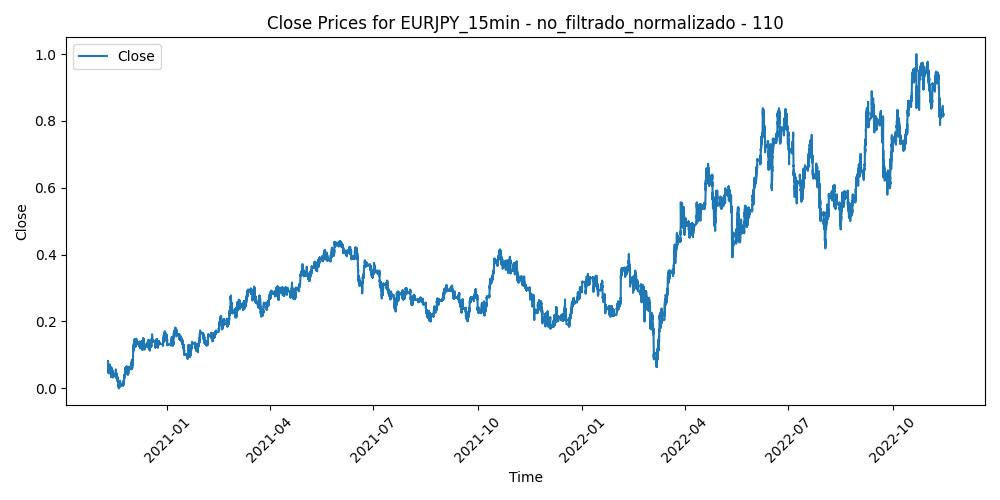

The file beside this chart, header and first rows:
Time, Close, Volume, diferencia_media_110
2020-11-09 16:45:00, 0.08192, 0.6659, 0.1301
2020-11-09 17:00:00, 0.07807, 0.6354, 0.1504
2020-11-09 17:15:00, 0.07767, 0.4547, 0.1556
2020-11-09 17:30:00, 0.06844, 0.6574, 0.1991
2020-11-09 17:45:00, 0.07013, 0.5808, 0.1947
2020-11-09 18:00:00, 0.0693, 0.5717, 0.2014
2020-11-09 18:15:00, 0.07264, 0.4999, 0.1899
2020-11-09 18:30:00, 0.07351, 0.463, 0.1894
2020-11-09 18:45:00, 0.0717, 0.4288, 0.2003
2020-11-09 19:00:00, 0.06895, 0.3895, 0.2153
2020-11-09 19:15:00, 0.06797, 0.3437, 0.2225
2020-11-09 19:30:00, 0.07064, 0.2625, 0.2137
2020-11-09 19:45:00, 0.06954, 0.3312, 0.2213
2020-11-09 20:00:00, 0.06871, 0.2525, 0.2276
2020-11-09 20:15:00, 0.06722, 0.3334, 0.2368
2020-11-09 20:30:00, 0.07123, 0.2368, 0.2221
2020-11-09 20:45:00, 0.06989, 0.2422, 0.2306
2020-11-09 21:00:00, 0.0708, 0.2176, 0.2296
2020-11-09 21:15:00, 0.06891, 0.2212, 0.2409
2020-11-09 21:30:00, 0.06962, 0.1984, 0.2408
2020-11-09 21:45:00, 0.07414, 0.2165, 0.2241
2020-11-09 22:00:00, 0.0719, 0.3055, 0.2368
2020-11-09 22:15:00, 0.0708, 0.2863, 0.2445
2020-11-09 22:30:00, 0.06895, 0.1831, 0.2555
2020-11-09 22:45:00, 0.06243, 0.252, 0.2867
2020-11-09 23:00:00, 0.06549, 0.1396, 0.2761
2020-11-09 23:15:00, 0.06286, 0.08363, 0.2904
2020-11-09 23:30:00, 0.06333, 0.07476, 0.2911
2020-11-09 23:45:00, 0.06404, 0.09913, 0.2907
2020-11-10 00:00:00, 0.06184, 0.1381, 0.3031
2020-11-10 00:15:00, 0.06109, 0.02197, 0.309
2020-11-10 00:30:00, 0.05944, 0.05169, 0.3189
2020-11-10 00:45:00, 0.0594, 0.0768, 0.3216
2020-11-10 01:00:00, 0.06054, 0.2114, 0.3194
2020-11-10 01:15:00, 0.05952, 0.1277, 0.3265
2020-11-10 01:30:00, 0.05803, 0.1911, 0.3356
2020-11-10 01:45:00, 0.05705, 0.2344, 0.3425
2020-11-10 02:00:00, 0.05815, 0.3709, 0.3403
2020-11-10 02:15:00, 0.05072, 0.3358, 0.375
2020-11-10 02:30:00, 0.05547, 0.3242, 0.3567
2020-11-10 02:45:00, 0.05292, 0.3207, 0.3702
2020-11-10 03:00:00, 0.05422, 0.3203, 0.3669
2020-11-10 03:15:00, 0.04699, 0.3399, 0.4006
2020-11-10 03:30:00, 0.0508, 0.3109, 0.386
2020-11-10 03:45:00, 0.04766, 0.2134, 0.4019
2020-11-10 04:00:00, 0.04899, 0.3116, 0.3983
2020-11-10 04:15:00, 0.05111, 0.2391, 0.3912
2020-11-10 04:30:00, 0.04884, 0.256, 0.4032
2020-11-10 04:45:00, 0.04711, 0.2677, 0.4127
2020-11-10 05:00:00, 0.0464, 0.2773, 0.4177
2020-11-10 05:15:00, 0.04542, 0.1874, 0.4239
2020-11-10 05:30:00, 0.04593, 0.192, 0.4236
2020-11-10 05:45:00, 0.05159, 0.1951, 0.401
2020-11-10 06:00:00, 0.05422, 0.2239, 0.3918
2020-11-10 06:15:00, 0.05324, 0.2119, 0.3983
2020-11-10 06:30:00, 0.05335, 0.1272, 0.3999
2020-11-10 06:45:00, 0.05457, 0.1781, 0.3968
2020-11-10 07:00:00, 0.05288, 0.1593, 0.4063
2020-11-10 07:15:00, 0.05343, 0.1159, 0.4061
2020-11-10 07:45:00, 0.05265, 0.1901, 0.4117
... 49,975 more rows
